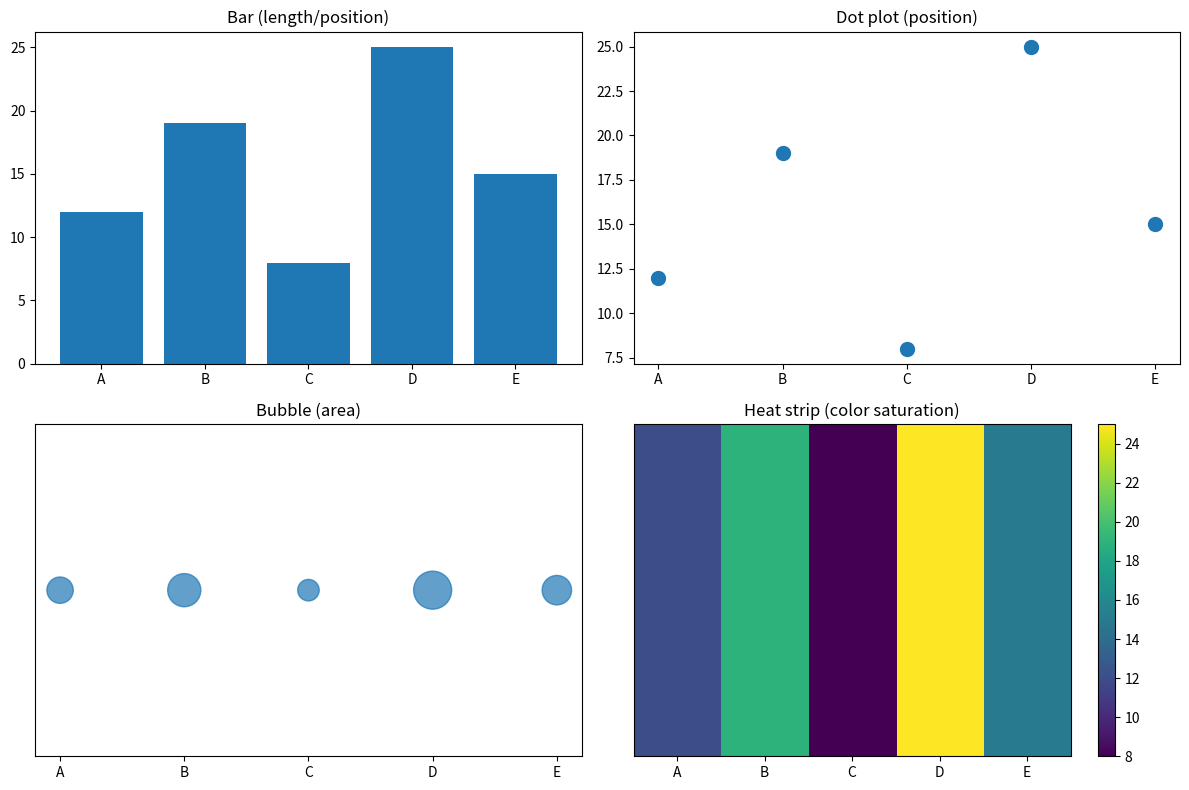
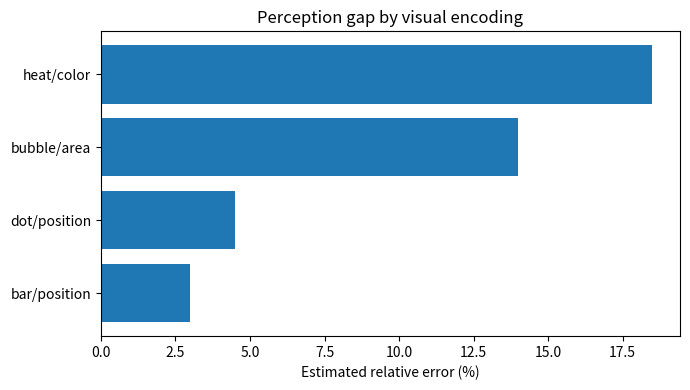

Reproduce these figures in Python, in order.
import numpy as np
import matplotlib.pyplot as plt
import pandas as pd


labels = list('ABCDE')
values = np.array([12, 19, 8, 25, 15])
df = pd.DataFrame({'label': labels, 'value': values})
df

fig, axes = plt.subplots(2, 2, figsize=(12, 8))
ax = axes[0, 0]
ax.bar(df['label'], df['value'])
ax.set_title('Bar (length/position)')
ax = axes[0, 1]
ax.scatter(df['label'], df['value'], s=100)
ax.set_title('Dot plot (position)')
ax = axes[1, 0]
ax.scatter(df['label'], [1]*len(df), s=df['value']*30, alpha=0.7)
ax.set_title('Bubble (area)')
ax.set_yticks([])
ax = axes[1, 1]
heat = np.array([df['value'].values])
im = ax.imshow(heat, cmap='viridis', aspect='auto')
ax.set_xticks(range(len(df)))
ax.set_xticklabels(df['label'])
ax.set_yticks([])
ax.set_title('Heat strip (color saturation)')
fig.colorbar(im, ax=ax)
plt.tight_layout()
plt.show()

import numpy as np
import pandas as pd

df_eval = pd.DataFrame(
    {
        'encoding': ['bar/position', 'dot/position', 'bubble/area', 'heat/color'],
        'estimated_error_pct': [3.0, 4.5, 14.0, 18.5],
    }
)
df_eval.sort_values('estimated_error_pct')


import matplotlib.pyplot as plt
plt.figure(figsize=(7, 4))
plt.barh(df_eval['encoding'], df_eval['estimated_error_pct'])
plt.xlabel('Estimated relative error (%)')
plt.title('Perception gap by visual encoding')
plt.tight_layout(); plt.show()
